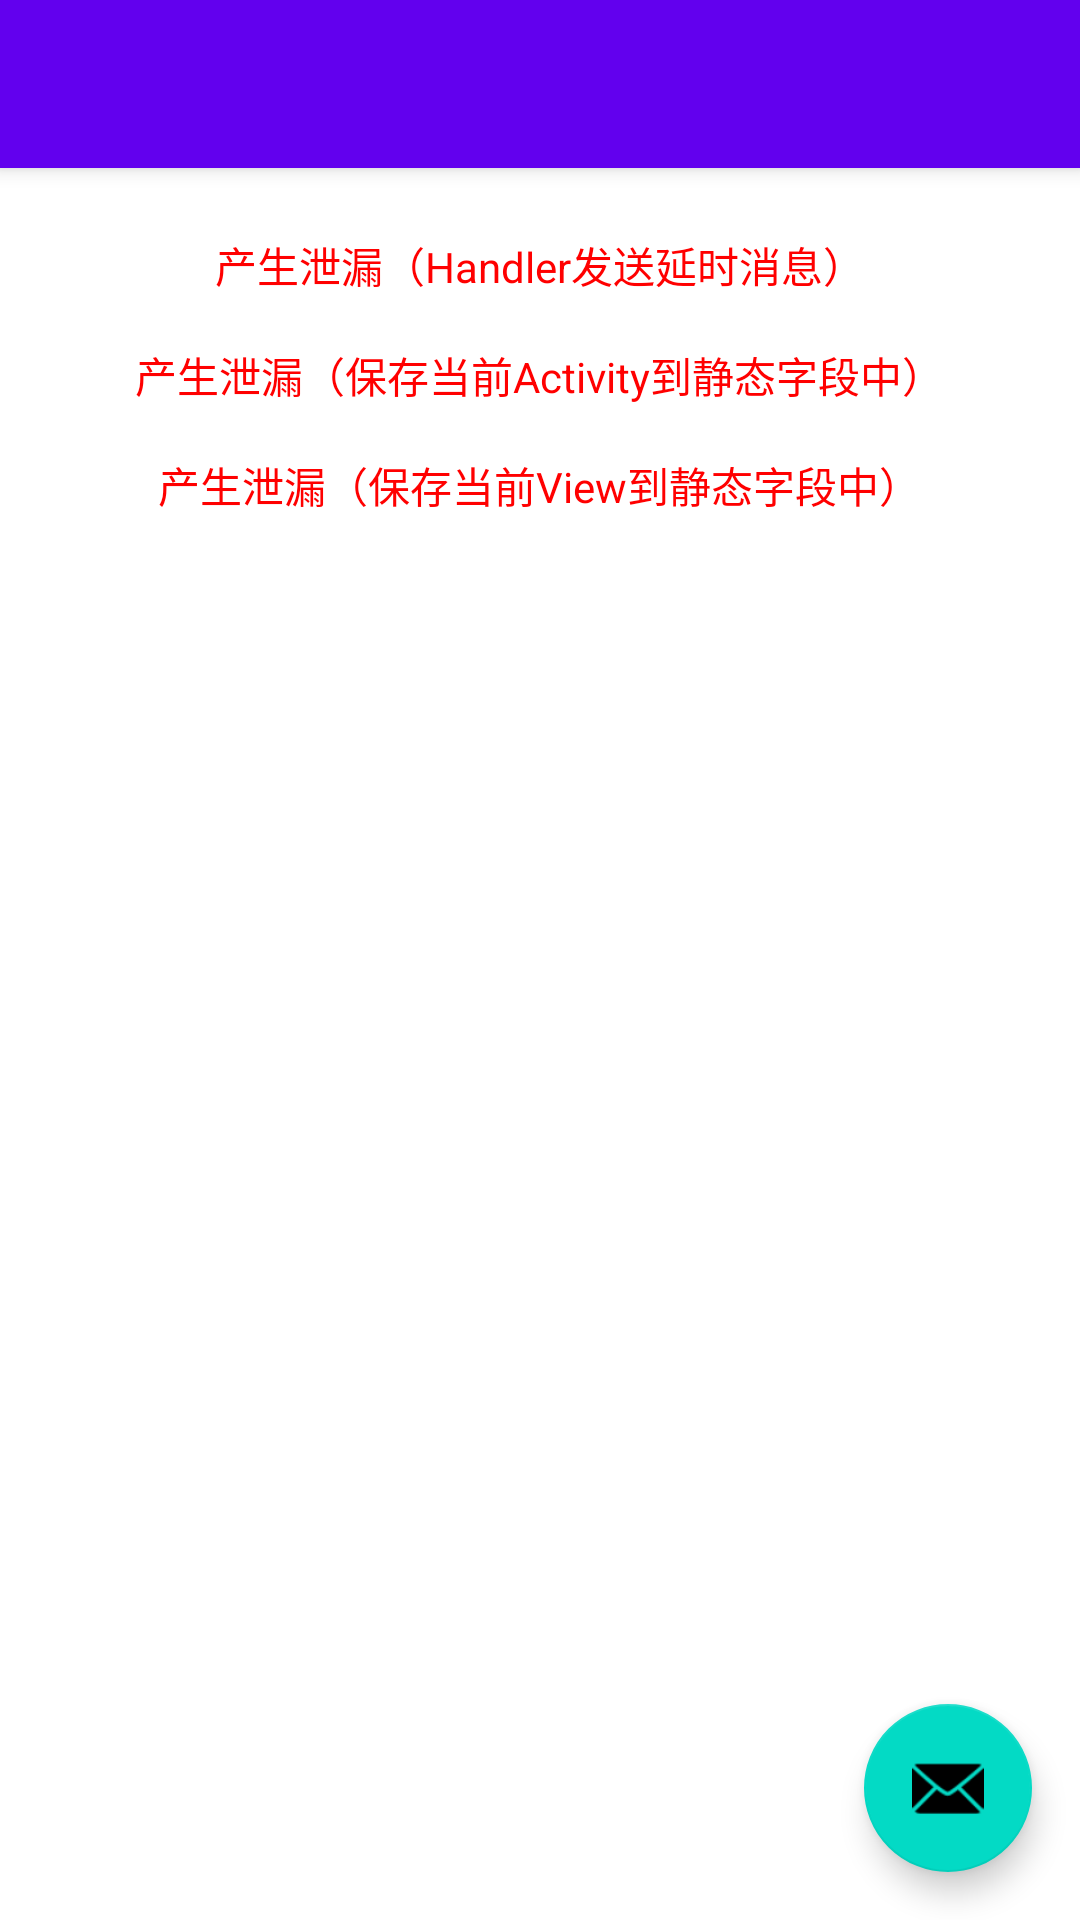

Here is an Android app screen rendered from its layout file. Give the layout XML and the strings, colors and styles it references.
<!-- AndroidManifest.xml: activity theme Theme.MyApplication.NoActionBar -->
<!-- res/layout/activity_second.xml -->
<?xml version="1.0" encoding="utf-8"?>
<androidx.coordinatorlayout.widget.CoordinatorLayout xmlns:android="http://schemas.android.com/apk/res/android"
    xmlns:app="http://schemas.android.com/apk/res-auto"
    xmlns:tools="http://schemas.android.com/tools"
    android:layout_width="match_parent"
    android:layout_height="match_parent"
    android:fitsSystemWindows="true"
    tools:context="com.lovely.bear.laboratory.main.SecondActivity">

    <com.google.android.material.appbar.AppBarLayout
        android:id="@+id/app_bar"
        android:layout_width="match_parent"
        android:layout_height="wrap_content"
        android:fitsSystemWindows="true">

        <com.google.android.material.appbar.MaterialToolbar
            android:id="@+id/toolbar"
            android:layout_width="match_parent"
            android:layout_height="?attr/actionBarSize" />

    </com.google.android.material.appbar.AppBarLayout>

    <LinearLayout
        android:layout_width="match_parent"
        android:layout_height="wrap_content"
        android:gravity="center_horizontal"
        android:orientation="vertical"
        android:paddingTop="70dp">

        <TextView
            android:id="@+id/tv_make_memory_leak"
            android:layout_width="wrap_content"
            android:layout_height="wrap_content"
            android:paddingVertical="8dp"
            android:text="产生泄漏（Handler发送延时消息）"
            android:textColor="#FF0000" />

        <TextView
            android:id="@+id/tv_make_memory_leak_by_static_context"
            android:layout_width="wrap_content"
            android:layout_height="wrap_content"
            android:paddingVertical="8dp"
            android:text="产生泄漏（保存当前Activity到静态字段中）"
            android:textColor="#FF0000" />

        <TextView
            android:id="@+id/tv_make_memory_leak_by_static_views"
            android:layout_width="wrap_content"
            android:layout_height="wrap_content"
            android:paddingVertical="8dp"
            android:text="产生泄漏（保存当前View到静态字段中）"
            android:textColor="#FF0000" />
    </LinearLayout>

    <com.google.android.material.floatingactionbutton.FloatingActionButton
        android:id="@+id/fab"
        android:layout_width="wrap_content"
        android:layout_height="wrap_content"
        android:layout_gravity="bottom|end"
        android:layout_marginEnd="@dimen/fab_margin"
        android:layout_marginBottom="16dp"
        app:srcCompat="@android:drawable/ic_dialog_email" />

</androidx.coordinatorlayout.widget.CoordinatorLayout>
<!-- resources referenced by this layout -->
<resources>
  <dimen name="fab_margin">16dp</dimen>
  <style name="Theme.MyApplication.NoActionBar">
          <item name="windowActionBar">false</item>
          <item name="windowNoTitle">true</item>
          
          
      </style>
</resources>
